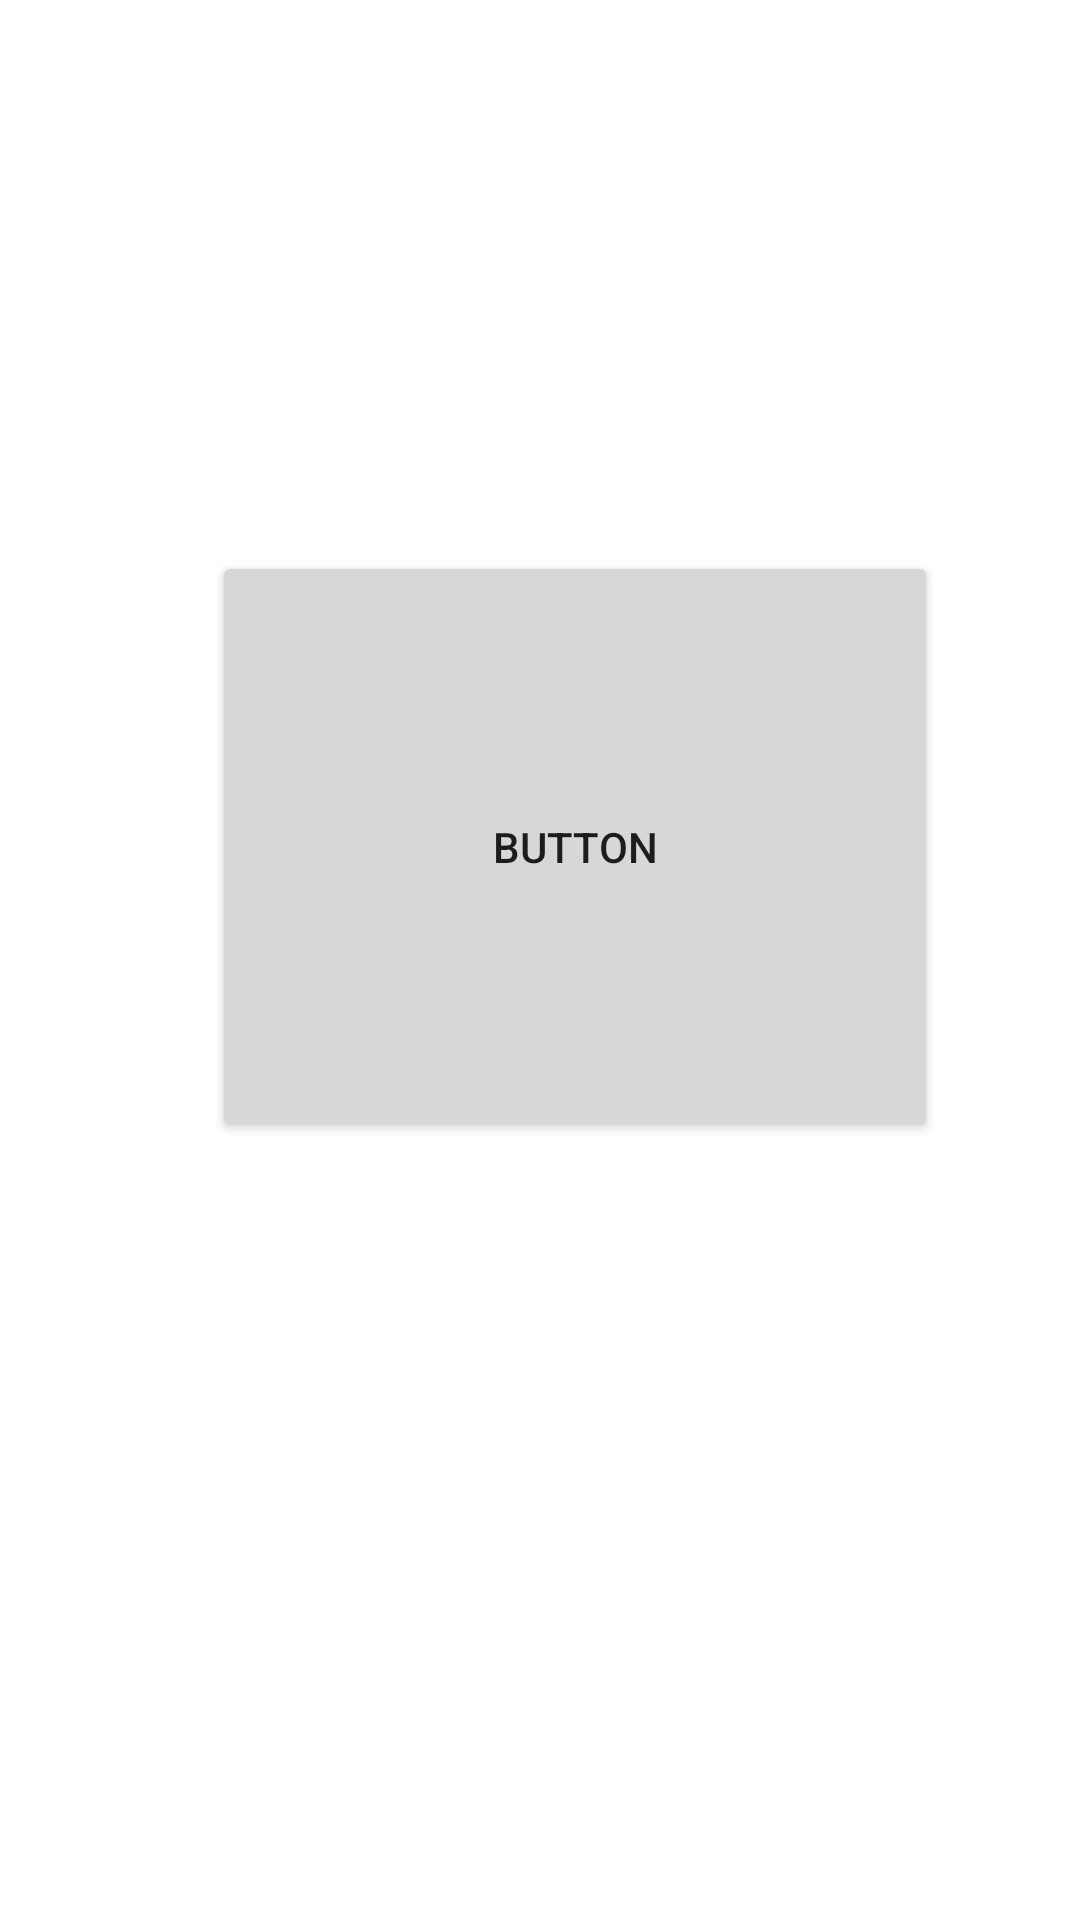

Android layout source for this screen:
<!-- AndroidManifest.xml: application theme Theme.ContactDS -->
<!-- res/layout/activity_main.xml -->
<?xml version="1.0" encoding="utf-8"?>
<androidx.constraintlayout.widget.ConstraintLayout xmlns:android="http://schemas.android.com/apk/res/android"
    xmlns:app="http://schemas.android.com/apk/res-auto"
    xmlns:tools="http://schemas.android.com/tools"
    android:layout_width="match_parent"
    android:layout_height="match_parent"
    tools:context=".MainActivity">

    <Button
        android:id="@+id/MenuContact"
        android:layout_width="242dp"
        android:layout_height="197dp"
        android:layout_marginStart="96dp"
        android:layout_marginTop="229dp"
        android:layout_marginEnd="73dp"
        android:layout_marginBottom="305dp"
        android:text="Button"
        app:layout_constraintBottom_toBottomOf="parent"
        app:layout_constraintEnd_toEndOf="parent"
        app:layout_constraintStart_toStartOf="parent"
        app:layout_constraintTop_toTopOf="parent" />
</androidx.constraintlayout.widget.ConstraintLayout>
<!-- resources referenced by this layout -->
<resources>
  <style name="Theme.ContactDS" parent="Theme.MaterialComponents.DayNight.DarkActionBar">
          
          <item name="colorPrimary">@color/purple_500</item>
          <item name="colorPrimaryVariant">@color/purple_700</item>
          <item name="colorOnPrimary">@color/white</item>
          
          <item name="colorSecondary">@color/teal_200</item>
          <item name="colorSecondaryVariant">@color/teal_700</item>
          <item name="colorOnSecondary">@color/black</item>
          
          <item name="android:statusBarColor">?attr/colorPrimaryVariant</item>
          
      </style>
  <!-- not gathered from this repository: default colours our renderer supplied (Android Studio template values) -->
  <color name="purple_500">#FF6200EE</color>
  <color name="purple_700">#FF3700B3</color>
  <color name="teal_200">#FF03DAC5</color>
  <color name="teal_700">#FF018786</color>
  <color name="black">#FF000000</color>
  <color name="white">#FFFFFFFF</color>
</resources>
